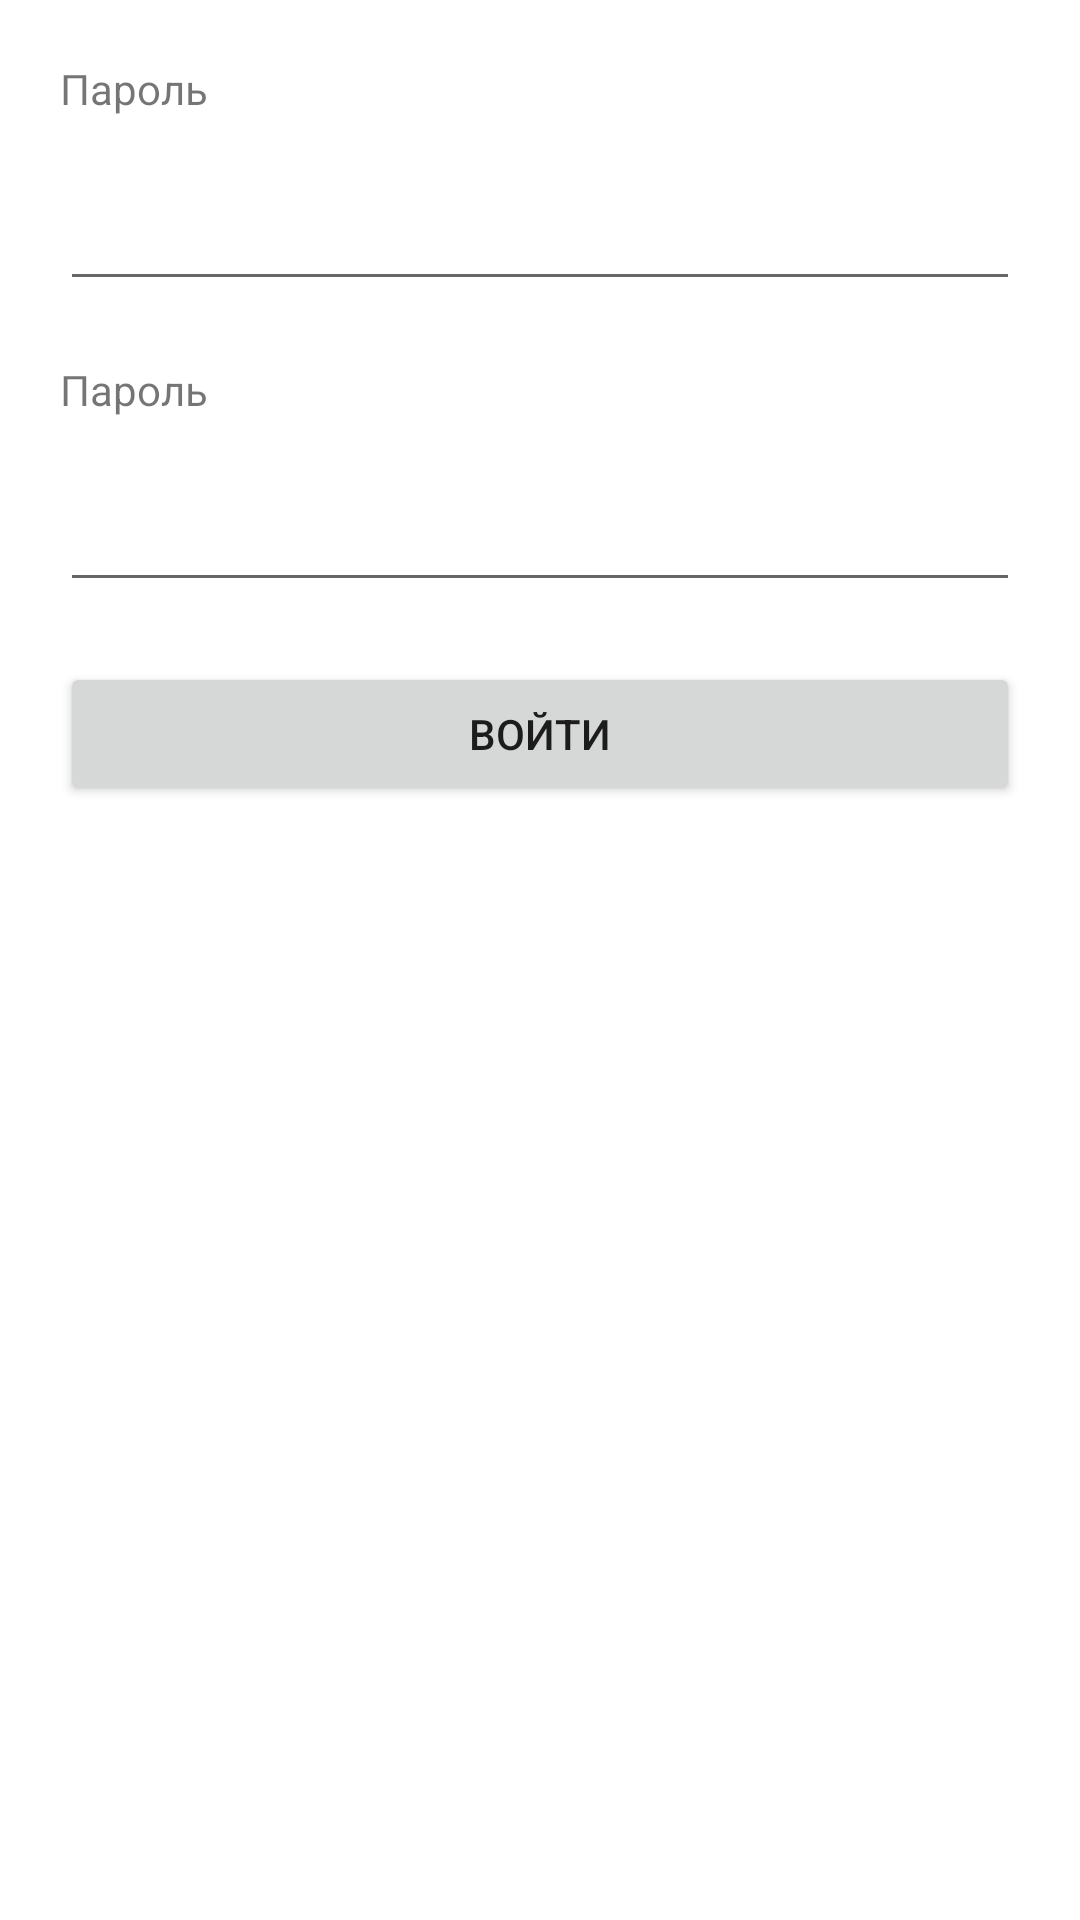

Produce the Android XML layout that renders to this screen, including the resource entries it uses.
<!-- AndroidManifest.xml: application theme Theme.Test_ws -->
<!-- res/layout/activity_main.xml -->
<?xml version="1.0" encoding="utf-8"?>
<androidx.constraintlayout.widget.ConstraintLayout xmlns:android="http://schemas.android.com/apk/res/android"
    xmlns:app="http://schemas.android.com/apk/res-auto"
    xmlns:tools="http://schemas.android.com/tools"
    android:layout_width="match_parent"
    android:layout_height="match_parent"
    tools:context=".MainActivity">

    <TextView
        android:id="@+id/passwordTextView"
        android:layout_width="match_parent"
        android:layout_height="wrap_content"
        android:layout_margin="20dp"
        android:text="Пароль"
        app:layout_constraintTop_toTopOf="parent"/>

    <EditText
        android:id="@+id/passwordEditText"
        android:layout_width="match_parent"
        android:layout_height="wrap_content"
        android:layout_margin="20dp"
        app:layout_constraintTop_toBottomOf="@+id/passwordTextView"/>

    <TextView
        android:id="@+id/EmailTextView"
        android:layout_width="match_parent"
        android:layout_height="wrap_content"
        android:layout_margin="20dp"
        android:text="Пароль"
        app:layout_constraintTop_toBottomOf="@+id/passwordEditText" />

    <EditText
        android:id="@+id/emailEditText"
        android:layout_width="match_parent"
        android:layout_height="wrap_content"
        android:layout_margin="20dp"
        app:layout_constraintTop_toBottomOf="@+id/EmailTextView"/>

    <Button
        android:id="@+id/signInButton"
        android:layout_width="match_parent"
        android:layout_height="wrap_content"
        android:layout_margin="20dp"
        android:text="Войти"
        android:onClick="Login_onClick"
        app:layout_constraintTop_toBottomOf="@+id/emailEditText" />

</androidx.constraintlayout.widget.ConstraintLayout>
<!-- resources referenced by this layout -->
<resources>
  <style name="Theme.Test_ws" parent="Theme.MaterialComponents.DayNight.DarkActionBar">
          
          <item name="colorPrimary">@color/purple_500</item>
          <item name="colorPrimaryVariant">@color/purple_700</item>
          <item name="colorOnPrimary">@color/white</item>
          
          <item name="colorSecondary">@color/teal_200</item>
          <item name="colorSecondaryVariant">@color/teal_700</item>
          <item name="colorOnSecondary">@color/black</item>
          
          <item name="android:statusBarColor" tools:targetApi="l">?attr/colorPrimaryVariant</item>
          
      </style>
  <!-- not gathered from this repository: default colours our renderer supplied (Android Studio template values) -->
  <color name="purple_500">#FF6200EE</color>
  <color name="purple_700">#FF3700B3</color>
  <color name="teal_200">#FF03DAC5</color>
  <color name="teal_700">#FF018786</color>
  <color name="black">#FF000000</color>
  <color name="white">#FFFFFFFF</color>
</resources>
